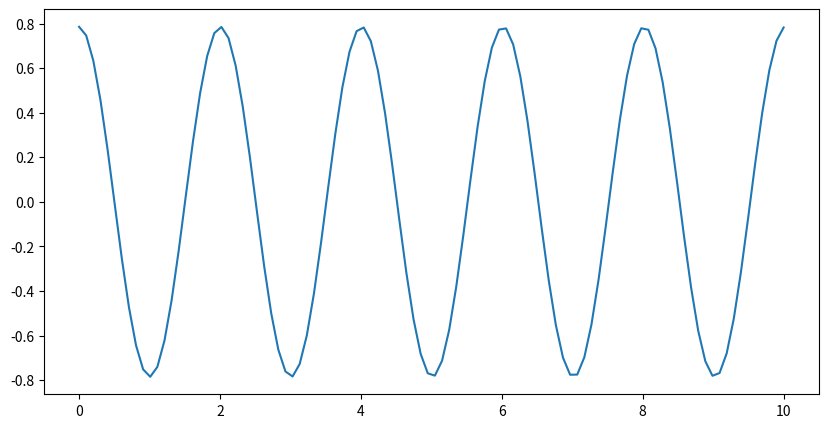

Write Python code to recreate this figure.
## numerically solve a simple linearized pendulum
import numpy as np
from scipy.integrate import solve_ivp
import matplotlib.pyplot as plt

def pendulum_ode_linear(t, y, g, l):
    theta, omega = y
    dtheta_dt = omega
    domega_dt = -(g / l) * theta
    return [dtheta_dt, domega_dt]

# Parameters
g = 9.81  # acceleration due to gravity (m/s^2)
l = 1.0   # length of the pendulum (m)
theta0 = np.pi / 4  # initial angle (radians)
omega0 = 0.0        # initial angular velocity (rad/s)  
y0 = [theta0, omega0]
t_span = (0, 10)  # time span for the simulation (seconds)
t_eval = np.linspace(t_span[0], t_span[1], 100)
# Solve the ODE
sol = solve_ivp(pendulum_ode_linear, t_span, y0, args=(g, l), t_eval=t_eval)

# Plot the results
plt.figure(figsize=(10, 5)) 
plt.plot(sol.t, sol.y[0], label='Angle (rad)')

